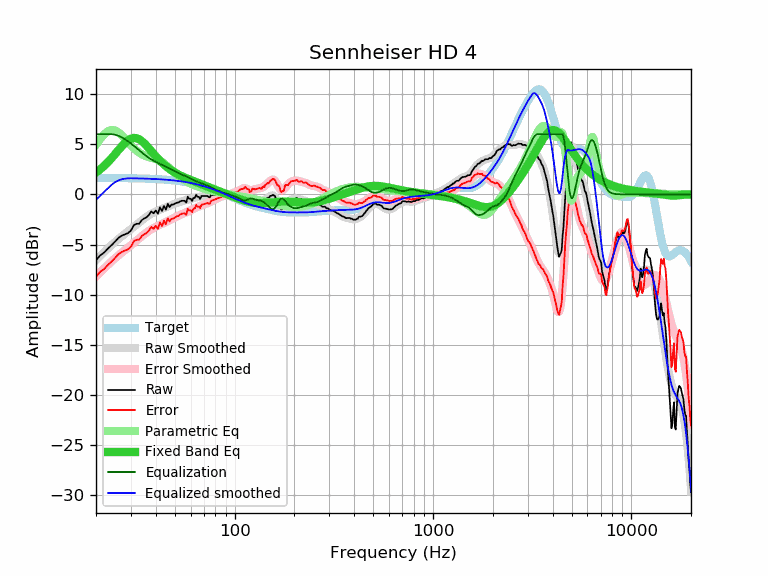

The file beside this chart, header and first rows:
frequency, raw, error, smoothed, error_smoothed, equalization, parametric_eq, equalized_raw, equalized_smoothed, target
20, -6.56, -8.20, -6.55, -8.19, 6.00, 2.17, -0.56, -0.55, 1.64
21, -6.08, -7.72, -6.13, -7.77, 6.00, 2.49, -0.08, -0.13, 1.64
22, -5.79, -7.42, -5.74, -7.38, 6.00, 2.84, 0.21, 0.26, 1.64
23, -5.39, -7.02, -5.37, -7.01, 6.00, 3.22, 0.61, 0.63, 1.63
24, -5.05, -6.68, -5.03, -6.66, 6.00, 3.62, 0.95, 0.97, 1.63
25, -4.69, -6.32, -4.72, -6.35, 5.95, 4.03, 1.26, 1.22, 1.63
26, -4.32, -5.94, -4.44, -6.06, 5.84, 4.43, 1.52, 1.40, 1.62
27, -4.11, -5.73, -4.17, -5.80, 5.68, 4.81, 1.57, 1.51, 1.62
28, -3.98, -5.60, -3.93, -5.54, 5.49, 5.13, 1.51, 1.57, 1.62
29, -3.86, -5.47, -3.69, -5.30, 5.29, 5.39, 1.43, 1.60, 1.61
30, -3.61, -5.22, -3.46, -5.07, 5.07, 5.56, 1.46, 1.61, 1.61
31, -3.08, -4.68, -3.24, -4.84, 4.84, 5.63, 1.76, 1.60, 1.60
32, -2.93, -4.53, -3.02, -4.61, 4.61, 5.60, 1.68, 1.60, 1.60
33, -2.93, -4.52, -2.80, -4.39, 4.39, 5.49, 1.46, 1.59, 1.59
34, -2.57, -4.15, -2.59, -4.18, 4.18, 5.32, 1.61, 1.58, 1.58
35, -2.40, -3.97, -2.40, -3.98, 3.98, 5.09, 1.58, 1.58, 1.58
36, -2.28, -3.85, -2.22, -3.79, 3.79, 4.84, 1.51, 1.57, 1.57
37, -2.04, -3.60, -2.07, -3.63, 3.63, 4.58, 1.59, 1.56, 1.56
38, -1.70, -3.25, -1.93, -3.48, 3.48, 4.31, 1.78, 1.55, 1.55
39, -1.89, -3.43, -1.81, -3.35, 3.35, 4.06, 1.46, 1.54, 1.54
40, -1.61, -3.14, -1.71, -3.23, 3.23, 3.81, 1.63, 1.53, 1.53
41, -1.93, -3.45, -1.61, -3.13, 3.13, 3.58, 1.20, 1.52, 1.52
42, -1.29, -2.79, -1.53, -3.03, 3.03, 3.36, 1.74, 1.51, 1.51
43, -1.67, -3.16, -1.44, -2.94, 2.94, 3.16, 1.27, 1.49, 1.49
44, -1.15, -2.63, -1.36, -2.84, 2.84, 2.98, 1.69, 1.48, 1.48
45, -1.52, -2.98, -1.28, -2.75, 2.75, 2.81, 1.23, 1.46, 1.46
46, -0.95, -2.40, -1.21, -2.65, 2.65, 2.66, 1.71, 1.45, 1.45
47, -1.27, -2.70, -1.13, -2.56, 2.56, 2.52, 1.29, 1.43, 1.43
48, -1.02, -2.43, -1.05, -2.47, 2.47, 2.39, 1.45, 1.42, 1.42
49, -1.02, -2.42, -0.98, -2.38, 2.38, 2.28, 1.36, 1.40, 1.40
50, -0.92, -2.30, -0.92, -2.29, 2.29, 2.17, 1.37, 1.38, 1.38
51, -0.83, -2.19, -0.85, -2.21, 2.21, 2.07, 1.38, 1.36, 1.36
52, -0.82, -2.16, -0.79, -2.13, 2.13, 1.98, 1.31, 1.34, 1.34
53, -0.70, -2.02, -0.74, -2.06, 2.06, 1.90, 1.36, 1.32, 1.32
54, -0.64, -1.93, -0.69, -1.99, 1.99, 1.82, 1.35, 1.29, 1.29
55, -0.64, -1.91, -0.65, -1.92, 1.92, 1.75, 1.28, 1.27, 1.27
56, -0.64, -1.88, -0.60, -1.85, 1.85, 1.68, 1.21, 1.25, 1.25
57, -0.83, -2.05, -0.56, -1.79, 1.79, 1.62, 0.96, 1.22, 1.22
58, -0.23, -1.42, -0.52, -1.72, 1.72, 1.56, 1.49, 1.19, 1.19
59, -0.44, -1.61, -0.48, -1.65, 1.65, 1.50, 1.21, 1.17, 1.17
60, -0.44, -1.58, -0.44, -1.58, 1.58, 1.44, 1.14, 1.14, 1.14
61, -0.66, -1.77, -0.40, -1.51, 1.51, 1.39, 0.85, 1.11, 1.11
62, -0.35, -1.43, -0.36, -1.44, 1.44, 1.33, 1.10, 1.08, 1.08
63, -0.35, -1.40, -0.33, -1.38, 1.38, 1.28, 1.03, 1.05, 1.05
64, -0.04, -1.06, -0.29, -1.31, 1.31, 1.23, 1.27, 1.02, 1.02
65, -0.25, -1.24, -0.27, -1.25, 1.25, 1.17, 1.00, 0.99, 0.99
66, -0.25, -1.20, -0.24, -1.20, 1.20, 1.12, 0.95, 0.95, 0.95
67, -0.46, -1.38, -0.22, -1.14, 1.14, 1.07, 0.69, 0.92, 0.92
68, -0.16, -1.04, -0.21, -1.10, 1.10, 1.02, 0.94, 0.88, 0.88
69, -0.16, -1.01, -0.20, -1.05, 1.05, 0.97, 0.89, 0.85, 0.85
70, -0.16, -0.97, -0.20, -1.01, 1.01, 0.92, 0.85, 0.81, 0.81
71, -0.16, -0.94, -0.19, -0.97, 0.97, 0.87, 0.81, 0.78, 0.78
72, -0.16, -0.90, -0.19, -0.92, 0.92, 0.82, 0.77, 0.74, 0.74
73, -0.16, -0.86, -0.18, -0.88, 0.88, 0.77, 0.72, 0.70, 0.70
74, -0.27, -0.93, -0.16, -0.83, 0.83, 0.73, 0.56, 0.66, 0.66
75, -0.29, -0.91, -0.15, -0.77, 0.77, 0.68, 0.49, 0.62, 0.62
76, -0.06, -0.64, -0.13, -0.72, 0.72, 0.64, 0.66, 0.59, 0.59
77, -0.06, -0.60, -0.11, -0.66, 0.66, 0.59, 0.60, 0.55, 0.55
78, -0.06, -0.56, -0.09, -0.60, 0.60, 0.55, 0.54, 0.51, 0.51
79, -0.06, -0.52, -0.08, -0.54, 0.54, 0.50, 0.48, 0.47, 0.47
... 553 more rows
